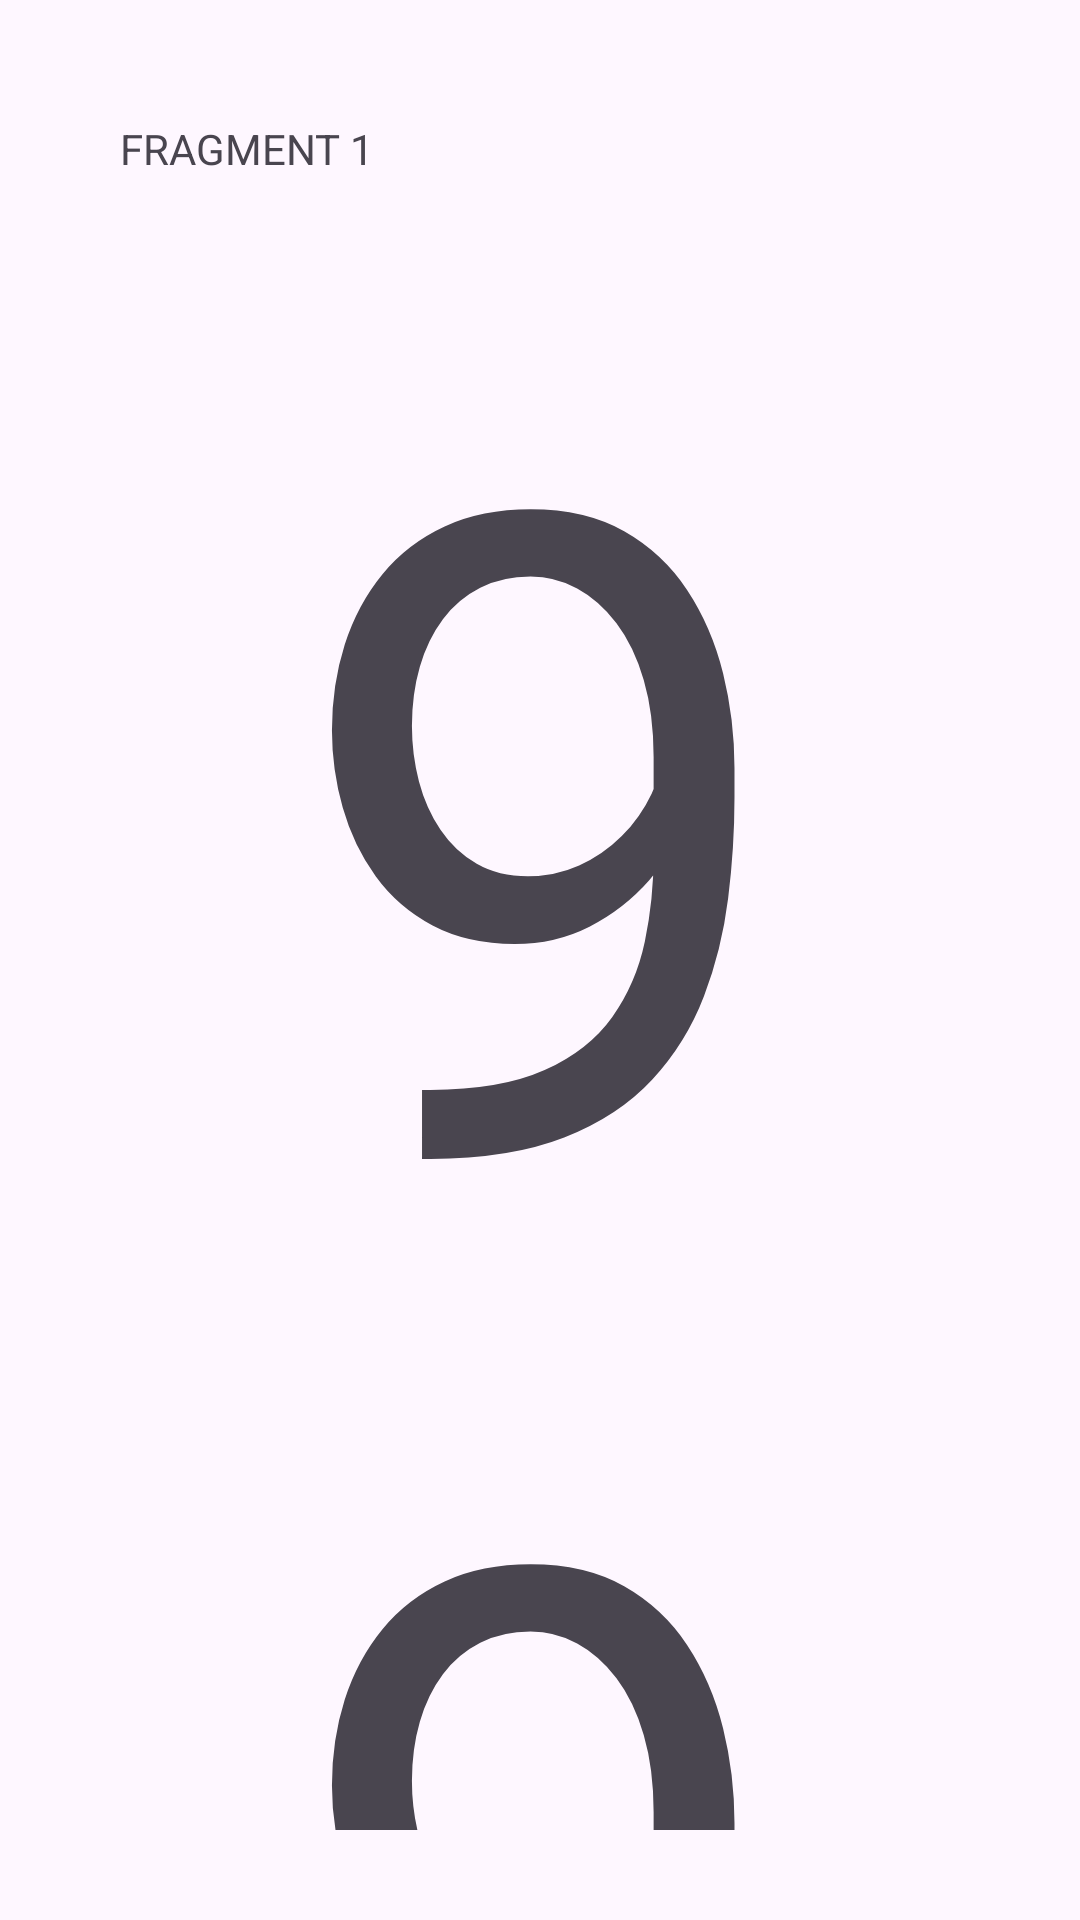

Reconstruct the res/layout file that produces this screen, plus the resources it refers to.
<!-- AndroidManifest.xml: application theme Theme.TugasLatihanFragment -->
<!-- res/layout/fragment_fragment1.xml -->
<?xml version="1.0" encoding="utf-8"?>
<androidx.constraintlayout.widget.ConstraintLayout xmlns:android="http://schemas.android.com/apk/res/android"
    xmlns:tools="http://schemas.android.com/tools"
    android:layout_width="match_parent"
    android:layout_height="match_parent"
    xmlns:app="http://schemas.android.com/apk/res-auto"
    android:padding="30dp"
    tools:context=".fragment1">

    

    <TextView
        android:id="@+id/bg"
        android:layout_width="match_parent"
        android:layout_height="650dp"
        android:outlineSpotShadowColor="@color/black"
        app:layout_constraintStart_toStartOf="parent"
        app:layout_constraintTop_toTopOf="parent"/>

    <TextView
        android:id="@+id/tv1"
        android:layout_width="match_parent"
        android:layout_height="wrap_content"
        android:padding="10dp"
        android:text="FRAGMENT 1"
        app:layout_constraintStart_toStartOf="@id/bg"
        app:layout_constraintTop_toTopOf="@id/bg"/>

    <TextView
        android:id="@+id/number"
        android:layout_width="match_parent"
        android:layout_height="550dp"
        android:textSize="300sp"
        android:gravity="center"
        android:text="99"
        app:layout_constraintTop_toBottomOf="@id/tv1"
        app:layout_constraintStart_toStartOf="@id/bg"
        app:layout_constraintEnd_toEndOf="@id/bg"/>

</androidx.constraintlayout.widget.ConstraintLayout>
<!-- resources referenced by this layout -->
<resources>
  <style name="Theme.TugasLatihanFragment" parent="Base.Theme.TugasLatihanFragment" />
  <style name="Base.Theme.TugasLatihanFragment" parent="Theme.Material3.DayNight.NoActionBar">
          
          
      </style>
  <!-- not gathered from this repository: default colours our renderer supplied (Android Studio template values) -->
  <color name="black">#FF000000</color>
</resources>
